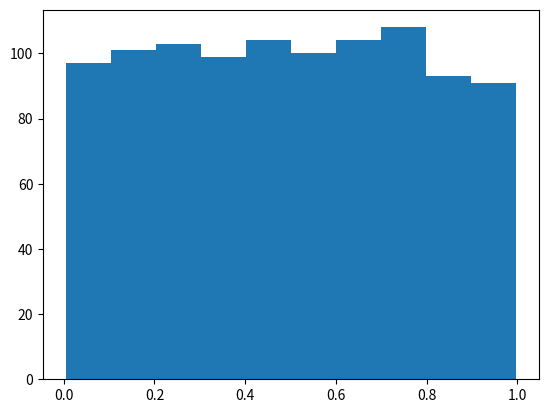

Write the Python code that produced this figure.
import numpy as np

# Criando um array:

vetor1 = np.array([0, 1, 2, 3, 4, 5, 6, 7, 8])
print(vetor1)

# Alguns métodos de um array:

vetor1.cumsum() # Soma acumulada
vetor1[2] # Imprime posição 2 do array
vetor1[0] = 100 # Altera o elemento que está na posição 0
print(vetor1)
print(vetor1.shape) # Verifica o formato do array. Neste caso, é um vetor unidimensional e 9 posições.

# Função arange: Cria um vetor contendo uma PA. Parâmetros: start, stop, step

vetor2 = np.arange(0, 4.5, 0.5)
print(vetor2, vetor2.dtype)

# Criação de array só com zeros
print(np.zeros(10)) 

# Matriz preenchida com 1 nos elementos diagonais e zeros no restante das posições
z = np.eye(3) 
print(z)

# Matriz preenchida com elementos da diagonal. Restantes: 0
d = np.diag(np.array([1, 2, 3, 4]))
print(d)

# Criando uma matriz:

matriz = np.array([[1, 2, 3], [4, 5, 6]])
print(matriz, matriz.shape) # Array bidimensional: 2 linhas e 3 colunas.

# Criando uma matriz 2x3 só com valores iguais a 1:

matriz2 = np.ones((2,3))
print(matriz2)

# Criando uma matriz a partir de uma lista de listas:

lista = [[1,2,3], [3, 2, 1], [4, 5, 6]]
matriz_lista = np.matrix(lista)
print(matriz_lista, matriz_lista.size)

# Imprimindo um elemento específico da lista (elemento da 3° linha e 2° coluna)
print(matriz_lista[2,1]) 

# Tipo de dados:

# Ainda que sejam inteiros, forço a criar como float. Sem especificarmos, Python decide.
y = np.array([1,2], dtype = np.float64) 
print(y, y.dtype)

# Gerando um array com 10 valores aleatórios:
print(np.random.rand(10))

import matplotlib.pyplot as plt

grafico = plt.hist(np.random.rand(1000))
plt.show(grafico)

A = np.array([15, 23, 63, 94, 75])

# Calculando a média dos valores:
np.mean(A)

# Calculando o desvio padrão:
np.std(A)

# Calculando a Variância: Medida de dispersão. O quão longe os valores se encontram do esperado.
np.var(A)

a = np.diag(np.arange(3))
print(a)

# Mostrando elemento da 2° linha e 2° coluna
a[1,1]

# Mostrar a linha inteira: (28 linha)
a[1]

b = np.arange(10) # Começando do 0 até o décimo elemento, com passo de 1
print(b)
print(b[2:9:3]) # Imprime o elemento de índice 2 até o elemento de índice 9, saltando de 3 em 3

# Verificar se os arrays a e b são iguais:
np.array_equal(a,b)

# Copiar um array:
C = b.flatten()
print(C)

# Concatenar arrays:
# np.concatenate(b,C, axis=0)

